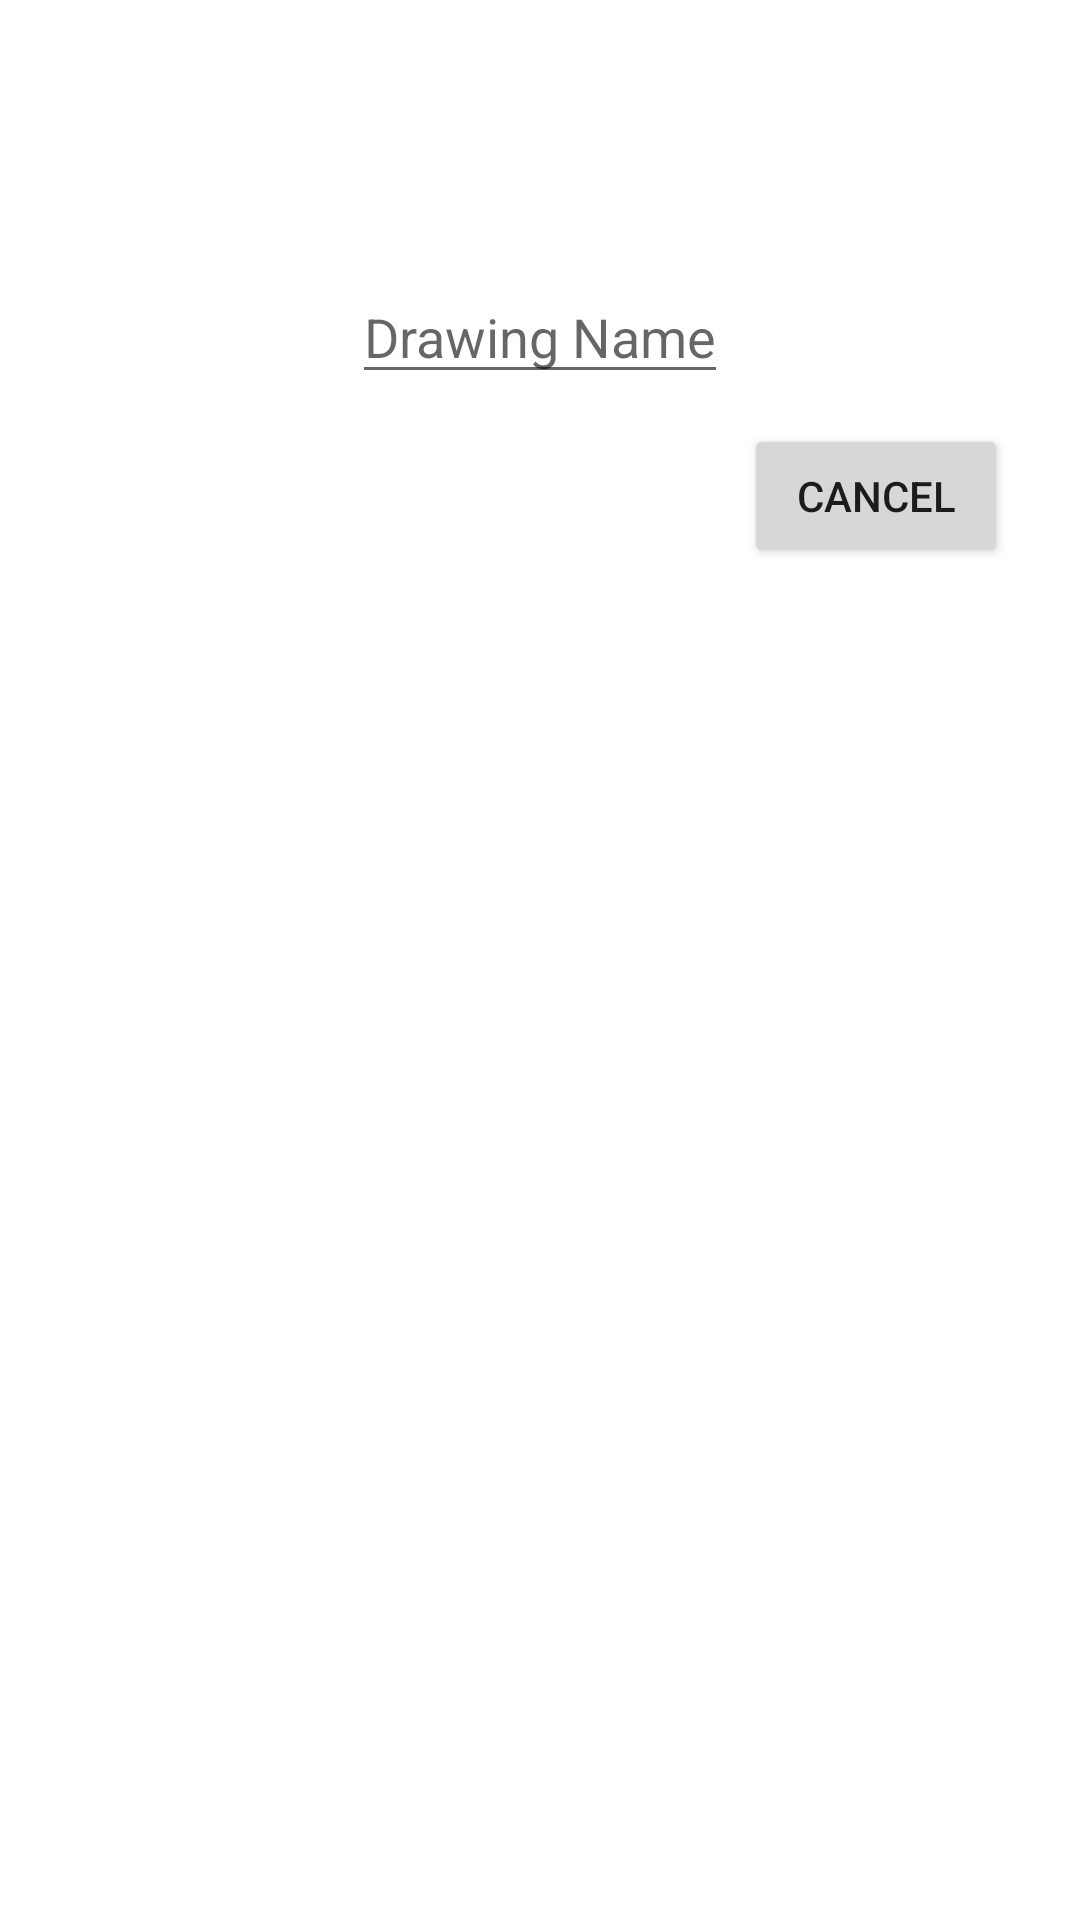

Write the Android layout XML for this screen, with the resource values it uses.
<!-- AndroidManifest.xml: application theme Theme.DrawAsgnmnt -->
<!-- res/layout/activity_save.xml -->
<?xml version="1.0" encoding="utf-8"?>
<androidx.constraintlayout.widget.ConstraintLayout xmlns:android="http://schemas.android.com/apk/res/android"
    xmlns:app="http://schemas.android.com/apk/res-auto"
    xmlns:tools="http://schemas.android.com/tools"
    android:layout_width="match_parent"
    android:layout_height="match_parent"
    tools:context=".SaveActivity"
    android:id="@+id/saveActivity">


    <androidx.recyclerview.widget.RecyclerView
        android:id="@+id/recyclerView1"
        android:layout_width="match_parent"
        android:layout_height="wrap_content"
        android:layout_marginTop="40dp"
        app:layout_constraintTop_toTopOf="parent"/>


    <EditText
        android:id="@+id/EditTextDrawingName1"
        android:layout_width="wrap_content"
        android:layout_height="wrap_content"
        android:hint="Drawing Name"
        app:layout_constraintLeft_toLeftOf="parent"
        app:layout_constraintRight_toRightOf="parent"
        android:layout_marginTop="50dp"
        app:layout_constraintTop_toBottomOf="@id/recyclerView1" />


    <Button
        android:id="@+id/btnSave_save"
        android:layout_width="wrap_content"
        android:layout_height="wrap_content"
        android:text="Save"
        android:layout_marginStart="80sp"
        android:layout_marginTop="10sp"
        app:layout_constraintLeft_toLeftOf="parent"
        app:layout_constraintTop_toBottomOf="@+id/EditTextDrawingName1"
        android:onClick="onClickSaveToDB"
        android:visibility="invisible"/>


    <Button
        android:id="@+id/btnCancel_save"
        android:layout_width="wrap_content"
        android:layout_height="wrap_content"
        android:text="Cancel"
        android:layout_marginStart="80sp"
        android:layout_marginTop="10sp"
        app:layout_constraintLeft_toRightOf="@id/btnSave_save"
        app:layout_constraintTop_toBottomOf="@+id/EditTextDrawingName1"
        android:onClick="onClickCancel"/>

</androidx.constraintlayout.widget.ConstraintLayout>
<!-- resources referenced by this layout -->
<resources>
  <style name="Theme.DrawAsgnmnt" parent="Theme.MaterialComponents.DayNight.NoActionBar">
          
          <item name="colorPrimary">@color/purple_500</item>
          <item name="colorPrimaryVariant">@color/purple_700</item>
          <item name="colorOnPrimary">@color/white</item>
          
          <item name="colorSecondary">@color/teal_200</item>
          <item name="colorSecondaryVariant">@color/teal_700</item>
          <item name="colorOnSecondary">@color/black</item>
          
          <item name="android:statusBarColor" tools:targetApi="l">?attr/colorPrimaryVariant</item>
          
      </style>
  <!-- not gathered from this repository: default colours our renderer supplied (Android Studio template values) -->
  <color name="purple_500">#FF6200EE</color>
  <color name="purple_700">#FF3700B3</color>
  <color name="teal_200">#FF03DAC5</color>
  <color name="teal_700">#FF018786</color>
  <color name="black">#FF000000</color>
  <color name="white">#FFFFFFFF</color>
</resources>
